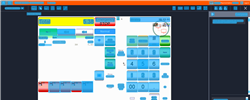
Task: Trigger Based Attended Automation
Workflow: NAMOS_TH_Prepay_Fuelpoint1_Diesel_B10

Step 1: Computer Vision in window 'Web Rep Console*' (msedge.exe)

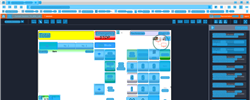
Step 2: CV refresh

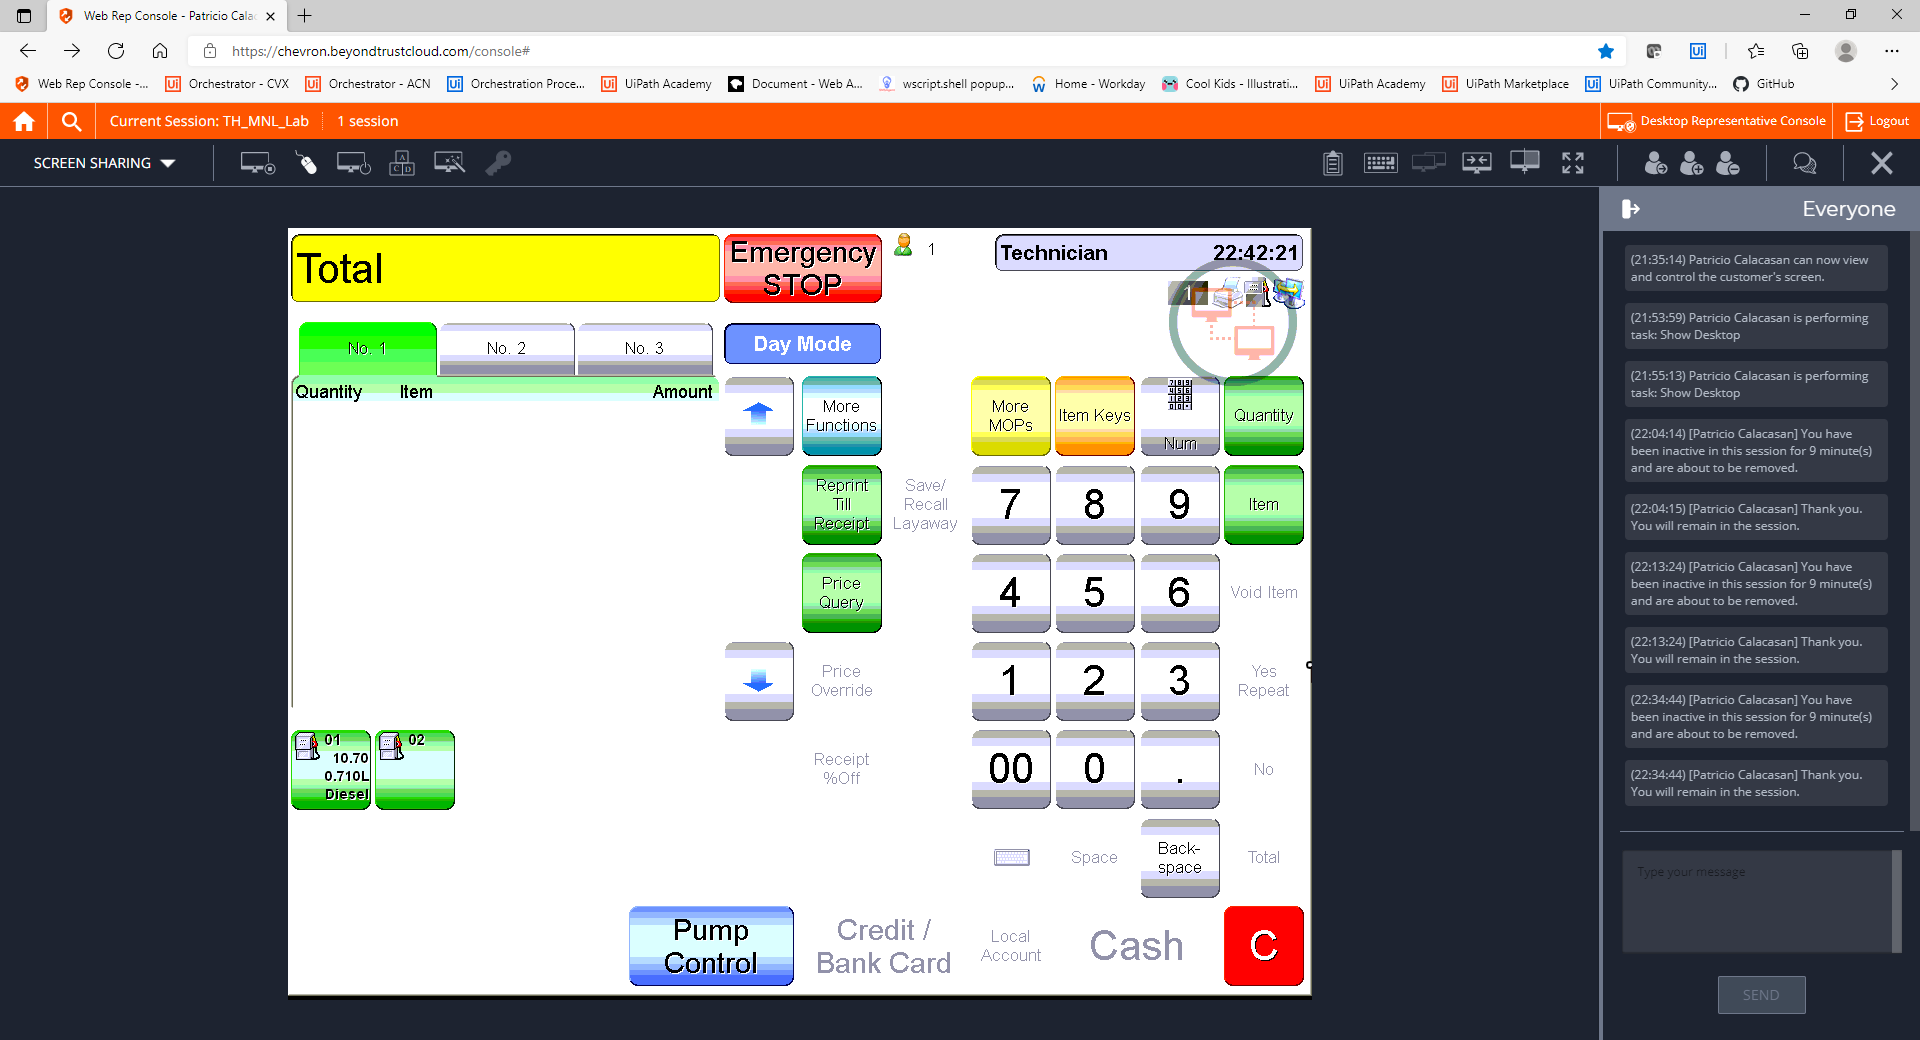
Step 3: CVCache

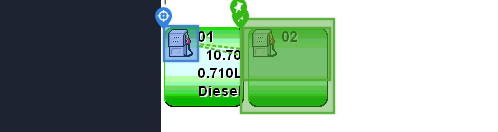
Step 4 [try]: CV Click - Icon

Step 5: CvDescriptor (same screen as step 4)

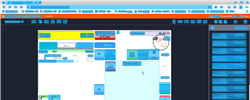
Step 6: CVRefresh

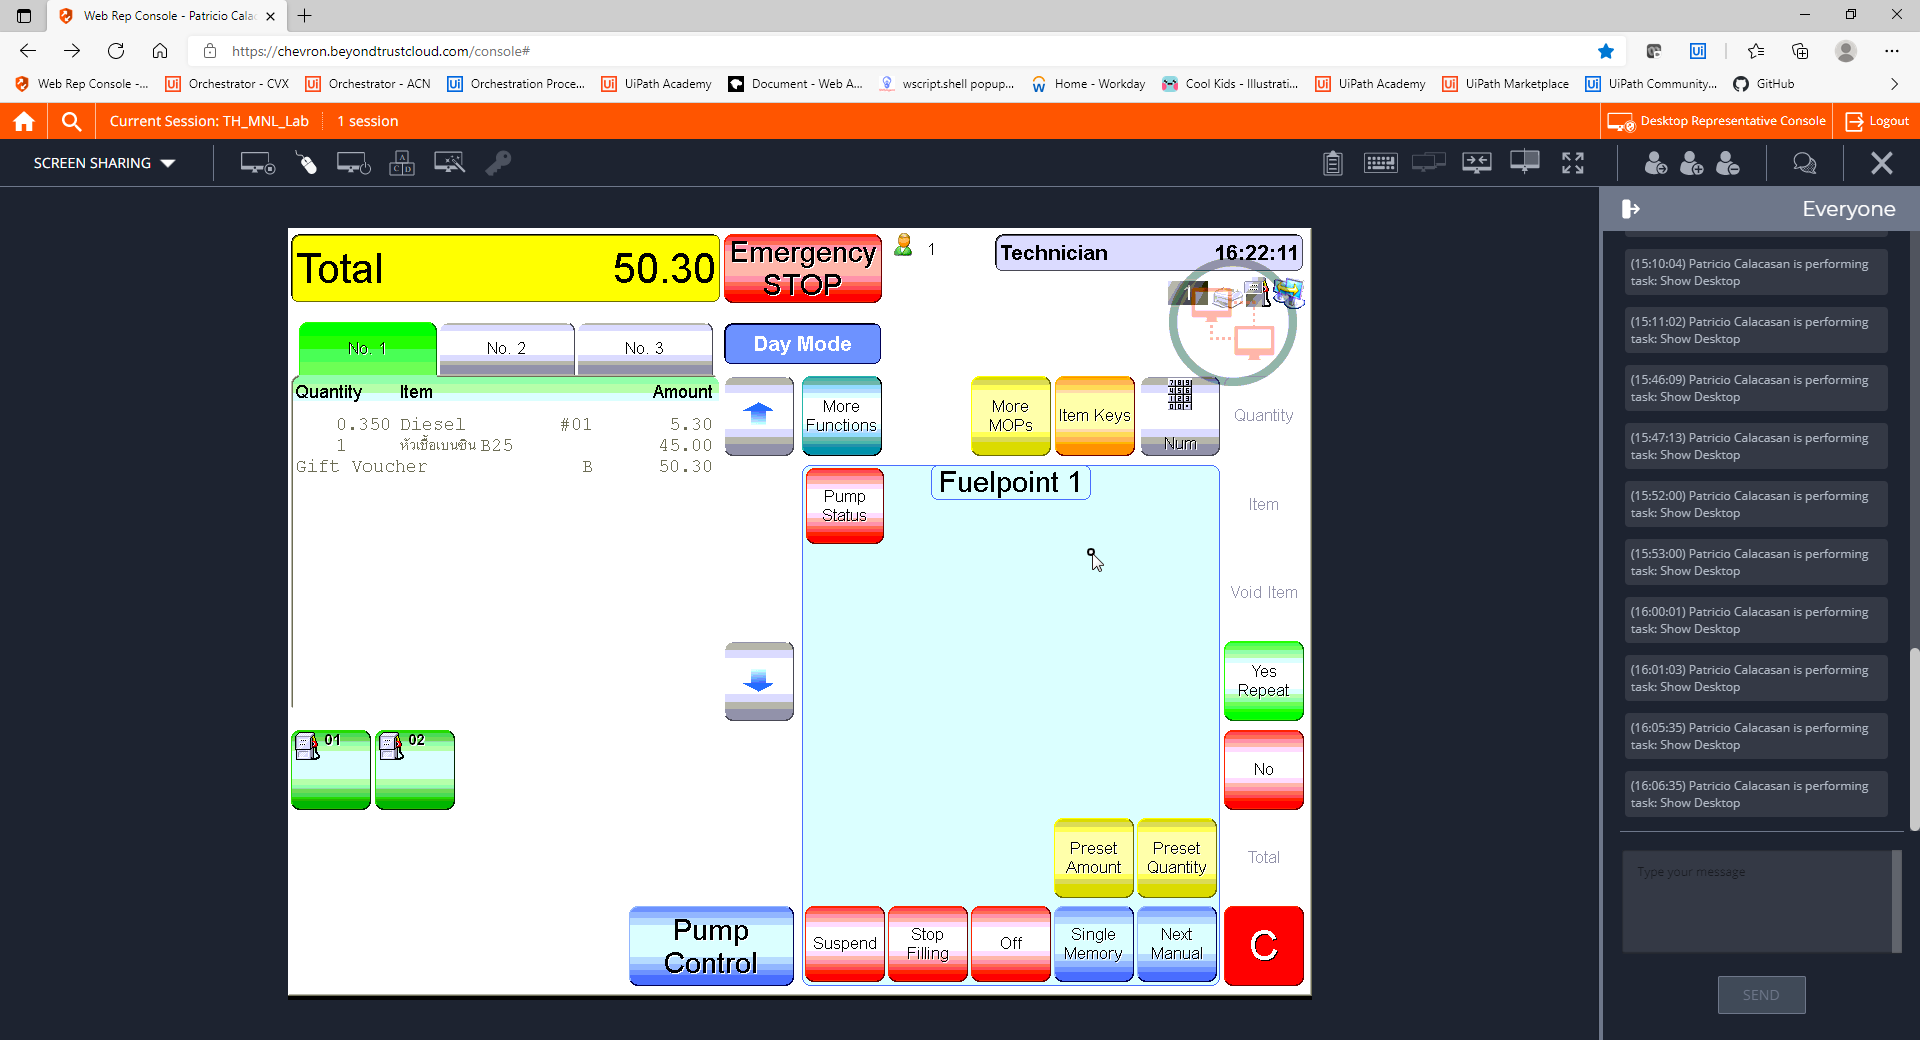
Step 7: CVCache

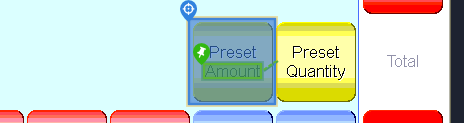
Step 8 [try]: CV Click - Button

Step 9: CvDescriptor (same screen as step 8)

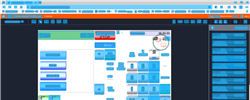
Step 10: CV refresh

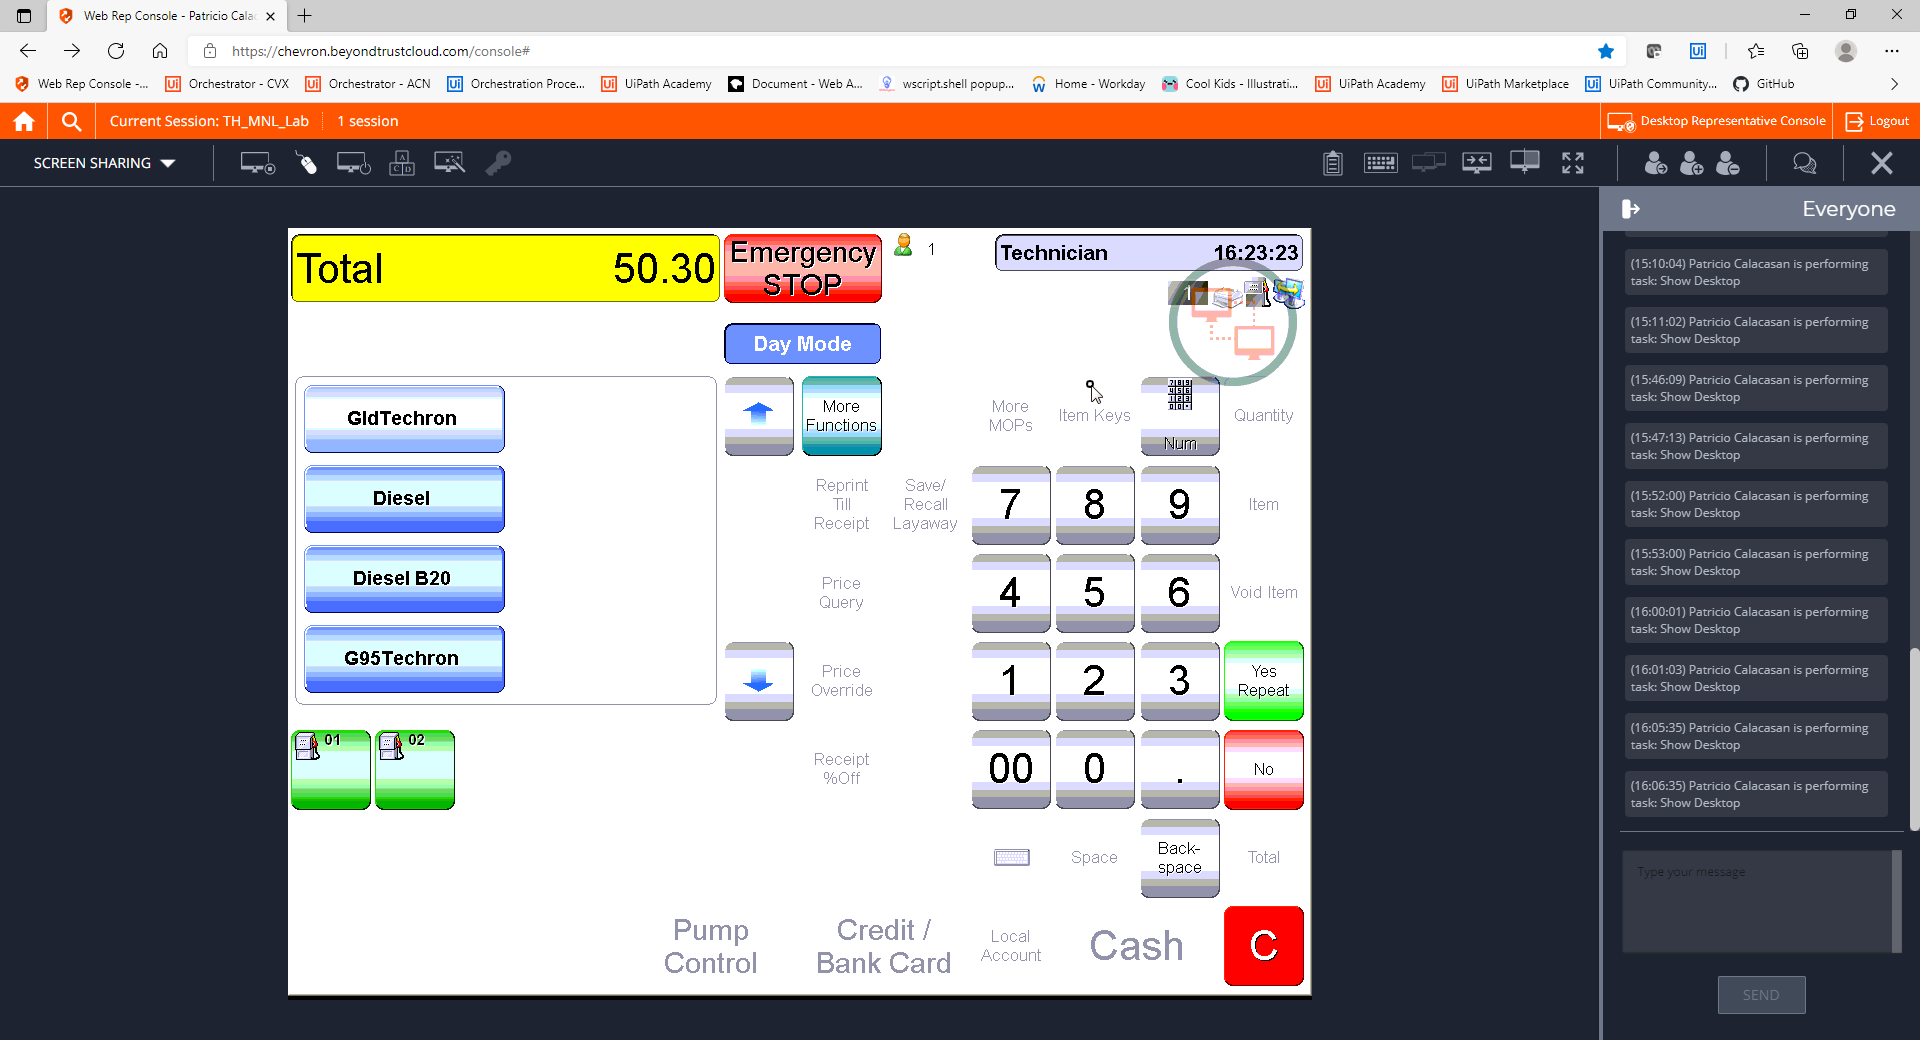
Step 11: CVCache

Step 12: CV refresh (same screen as step 10)

Step 13: CVCache (same screen as step 11)

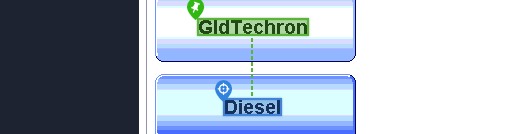
Step 14 [try]: CV Click - Text

Step 15: CvDescriptor (same screen as step 14)

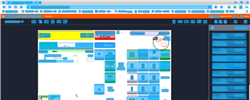
Step 16: CV refresh

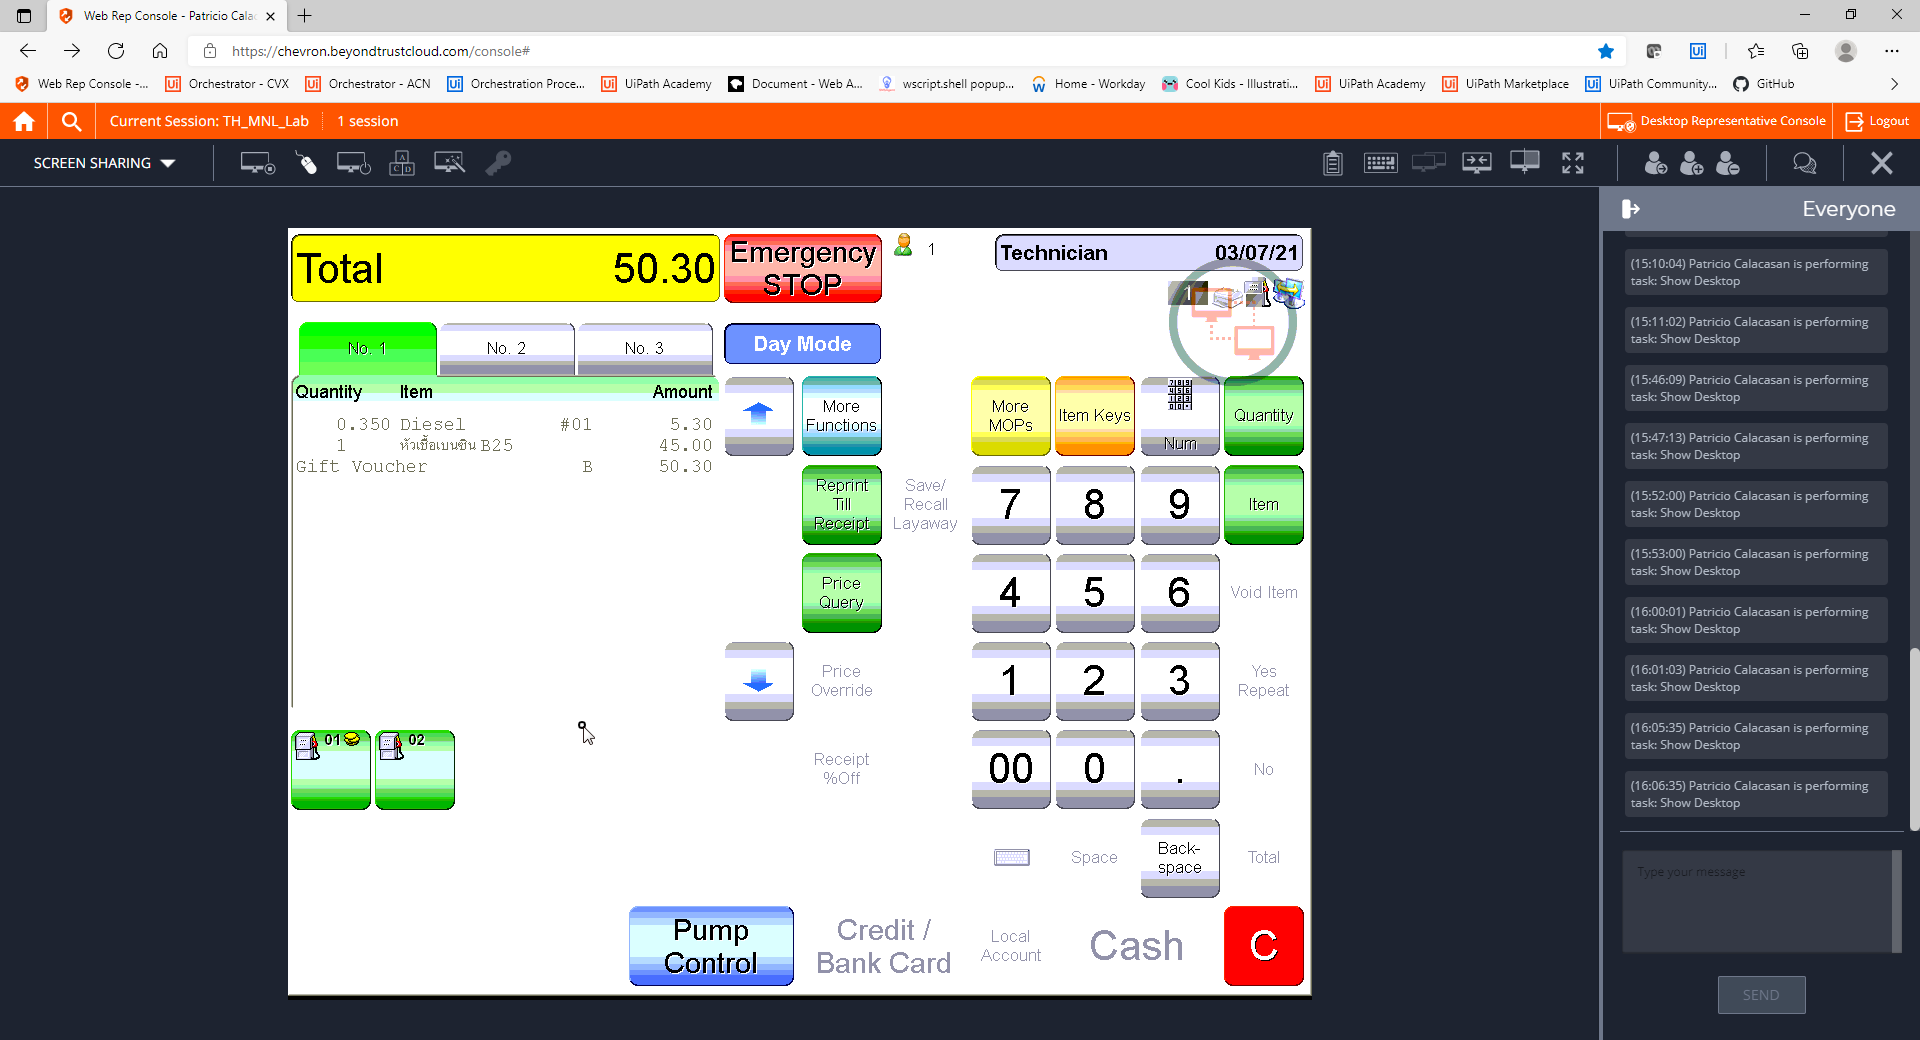
Step 17: CVCache

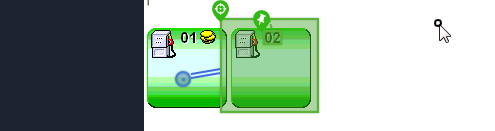
Step 18 [try]: CV Click - Icon

Step 19: CvDescriptor (same screen as step 18)

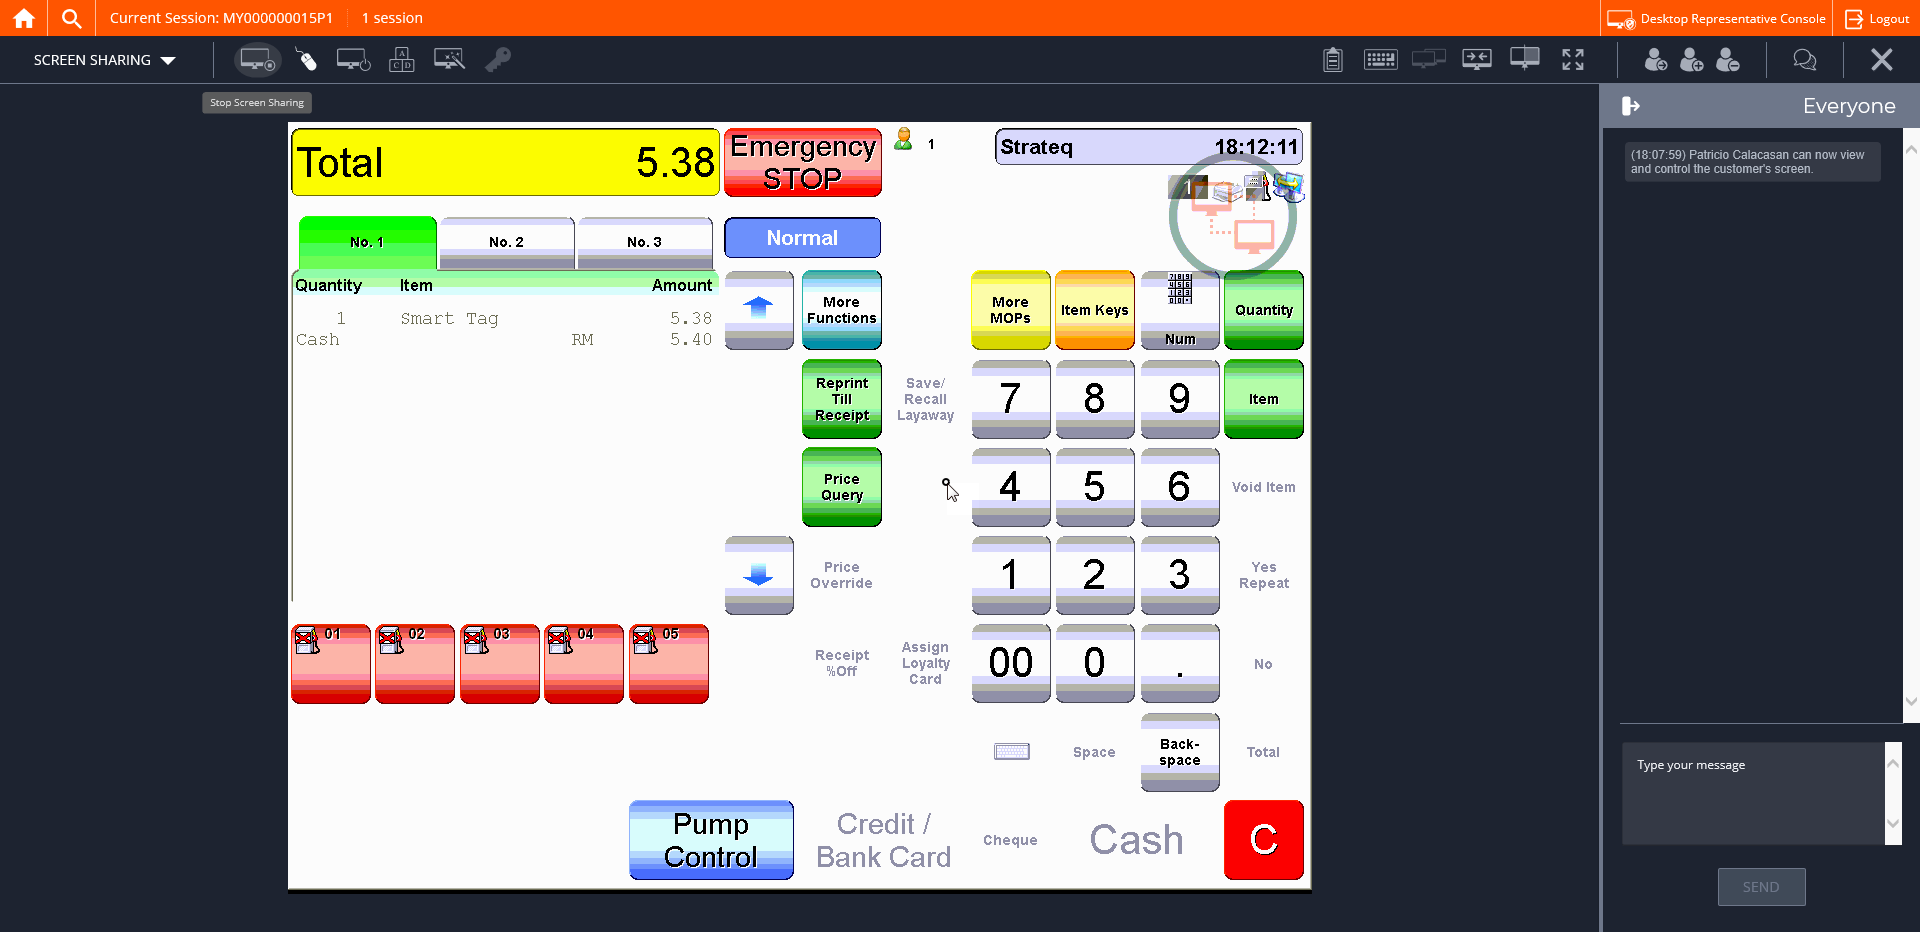
Step 20: CVCache